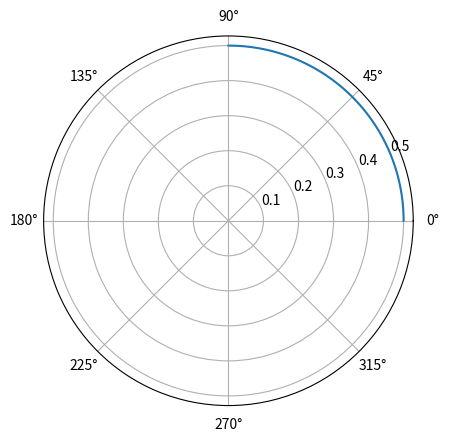
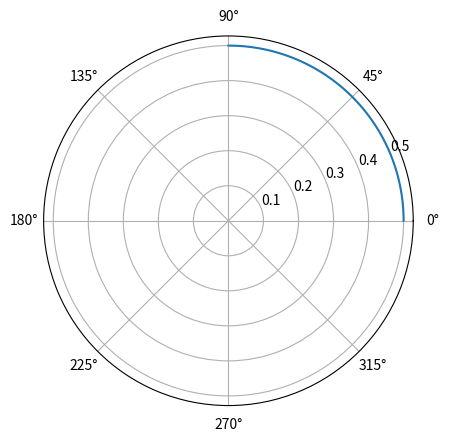
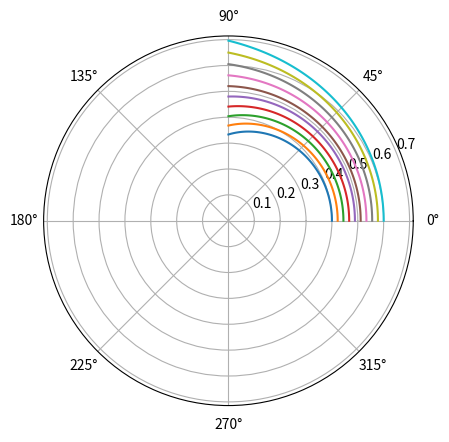
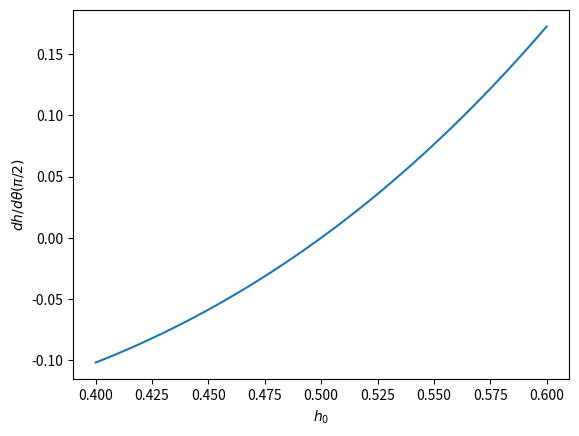
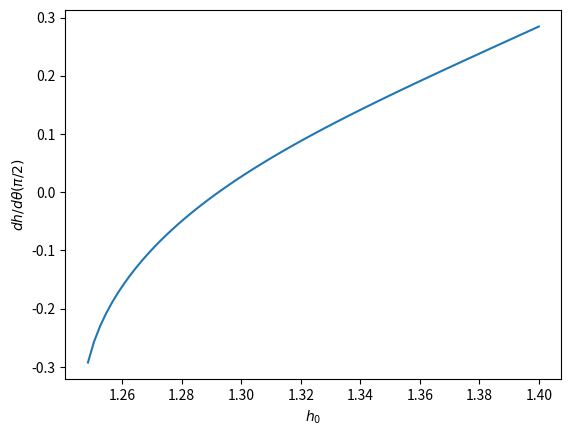
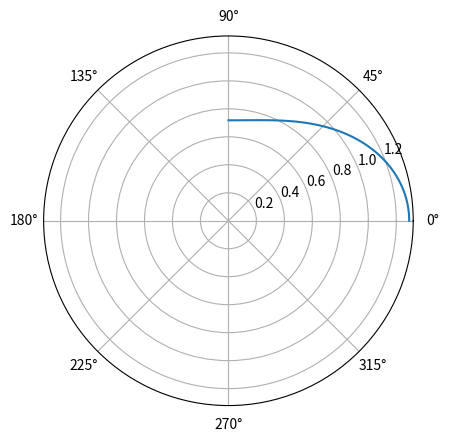

Recreate these plots in Python, in order.
import numpy
from matplotlib import pyplot
%matplotlib notebook

def horizon_RHS(H, theta, z_singularities):
    """
    The RHS function for the apparent horizon problem.
    
    Parameters
    ----------
    
    H : array
        vector [h, dh/dtheta]
    theta : double
        angle
    z_singularities : array
        Location of the singularities on the z axis; non-negative
    
    Returns
    -------
    
    dHdtheta : array
        RHS
    """
    
    assert(numpy.all(numpy.array(z_singularities) >= 0.0)), "Location of singularities cannot be negative"
    
    h = H[0]
    dh = H[1]
    
    psi = 1.0
    dpsi_dr = 0.0
    dpsi_dtheta = 0.0
    for z in z_singularities:
        distance = numpy.sqrt((h*numpy.sin(theta))**2 + (h*numpy.cos(theta) - z)**2)
        psi += 0.5/distance
        dpsi_dr -= 0.5*(h-z*numpy.cos(theta))/distance**3
        dpsi_dtheta -= 0.5**h*z*numpy.sin(theta)/distance**3
        # Apply reflection symmetry
        if z > 0.0:
            distance = numpy.sqrt((h*numpy.sin(theta))**2 + (h*numpy.cos(theta) + z)**2)
            psi += 0.5/distance
            dpsi_dr -= 0.5*(h+z*numpy.cos(theta))/distance**3
            dpsi_dtheta += 0.5**h*z*numpy.sin(theta)/distance**3
            

    C2 = 1.0 / (1.0 + (dh / h)**2)
    # Impose that the term involving cot(theta) vanishes on axis.
    if (abs(theta) < 1e-16) or (abs(theta - numpy.pi) < 1e-16):
        cot_theta_dh_C2 = 0.0
    else:
        cot_theta_dh_C2 = dh / (numpy.tan(theta) * C2)
        
    dHdtheta = numpy.zeros_like(H)
    dHdtheta[0] = dh
    dHdtheta[1] = 2.0*h - cot_theta_dh_C2 + 4.0*h**2/(psi*C2)*(dpsi_dr - dpsi_dtheta*dh/h**2) + 3.0*dh**2/h
    
    return dHdtheta

def euler_step(Hi, theta_i, dtheta, z_singularity):
    """
    Euler's method - one step
    """
    
    return Hi + dtheta*horizon_RHS(Hi, theta_i, z_singularity)

Ntheta = 100
z_singularity = [0.0]
theta = numpy.linspace(0.0, numpy.pi/2.0, Ntheta)
dtheta = theta[1] - theta[0]
H = numpy.zeros((2, Ntheta))
H[:, 0] = [0.5, 0.0]

for i in range(Ntheta-1):
    H[:, i+1] = euler_step(H[:, i], theta[i], dtheta, z_singularity)

pyplot.figure()
pyplot.polar(theta, H[0,:])
pyplot.show()

def rk2_step(Hi, theta_i, dtheta, z_singularity):
    """
    RK2 method - one step
    """
    
    Hp = Hi + dtheta * horizon_RHS(Hi, theta_i, z_singularity)
    
    return 0.5*(Hi + Hp + dtheta*horizon_RHS(Hp, theta_i+dtheta, z_singularity))

H = numpy.zeros((2, Ntheta))
H[:, 0] = [0.5, 0.0]

for i in range(Ntheta-1):
    H[:, i+1] = rk2_step(H[:, i], theta[i], dtheta, z_singularity)

pyplot.figure()
pyplot.polar(theta, H[0,:])
pyplot.show()

initial_guesses = numpy.linspace(0.4, 0.6, 10)
solutions = []
z_singularity = [0.0]

for h0 in initial_guesses:
    H = numpy.zeros((2,Ntheta))
    H[:, 0] = [h0, 0.0]
    for i in range(Ntheta-1):
        H[:, i+1] = rk2_step(H[:, i], theta[i], dtheta, z_singularity)
    solutions.append(H[0,:])
    
pyplot.figure()
for r in solutions:
    pyplot.polar(theta, r)
pyplot.show()

initial_guesses = numpy.linspace(0.4, 0.6, 100)
dhdtheta_end = numpy.zeros_like(initial_guesses)
z_singularity = [0.0]

for guess, h0 in enumerate(initial_guesses):
    H = numpy.zeros((2,Ntheta))
    H[:, 0] = [h0, 0.0]
    for i in range(Ntheta-1):
        H[:, i+1] = rk2_step(H[:, i], theta[i], dtheta, z_singularity)
    dhdtheta_end[guess] = H[1, -1]
    
pyplot.figure()
pyplot.plot(initial_guesses, dhdtheta_end)
pyplot.xlabel(r"$h_0$")
pyplot.ylabel(r"$dh/d\theta(\pi/2)$")
pyplot.show()

def residual(h0, z_singularities):
    """
    The residual function for the shooting method.
    """
    
    H = numpy.zeros((2, Ntheta))
    H[:, 0] = [h0, 0.0]
    for i in range(Ntheta-1):
        H[:, i+1] = rk2_step(H[:, i], theta[i], dtheta, z_singularity)
        
    return H[1, -1]

def secant(R, x0, x1, args, tolerance = 1e-10):
    """
    Secant method
    """
    
    x = x1
    x_p = x0
    residual = abs(R(x, args))
    while residual > tolerance:
        x_new = x - (R(x, args) * (x - x_p)) / (R(x, args) - R(x_p, args))
        x_p = x
        x = x_new
        residual = abs(R(x, args))
    
    return x

h0 = secant(residual, 0.4, 0.6, z_singularity)
print("Computed initial radius is {}".format(h0))

z_singularity = [0.75]

initial_guesses = numpy.linspace(1.2, 1.4, 100)
dhdtheta_end = numpy.zeros_like(initial_guesses)
z_singularity = [0.75]
interval = [0.0, numpy.pi/2.0]

for guess, h0 in enumerate(initial_guesses):
    H = numpy.zeros((2,Ntheta))
    H[:, 0] = [h0, 0.0]
    for i in range(Ntheta-1):
        H[:, i+1] = rk2_step(H[:, i], theta[i], dtheta, z_singularity)
    dhdtheta_end[guess] = H[1, -1]
    
pyplot.figure()
pyplot.plot(initial_guesses, dhdtheta_end)
pyplot.xlabel(r"$h_0$")
pyplot.ylabel(r"$dh/d\theta(\pi/2)$")
pyplot.show()

h0 = secant(residual, 1.26, 1.3, z_singularity)

z_singularity = [0.75]
H0 = [h0, 0.0]
H = numpy.zeros((2,Ntheta))
H[:, 0] = [h0, 0.0]

for i in range(Ntheta-1):
    H[:, i+1] = rk2_step(H[:, i], theta[i], dtheta, z_singularity)

pyplot.figure()
pyplot.polar(theta, H[0,:])
pyplot.show()